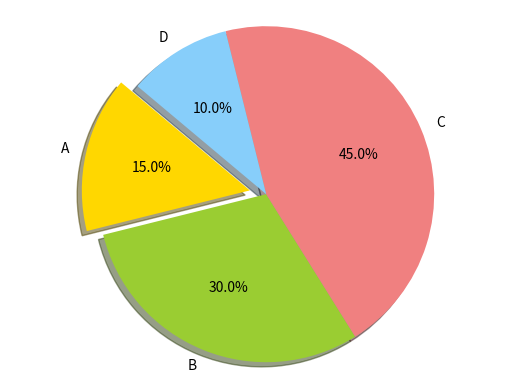

Generate this figure with matplotlib:
import matplotlib.pyplot as plt

sizes = [15, 30, 45, 10]   # 各扇形所占比例大小
labels = ['A', 'B', 'C', 'D']    # 每一个部分的标签的名字
colors = ['gold', 'yellowgreen', 'lightcoral', 'lightskyblue']   # 各个部分的颜色
explode = (0.1, 0, 0, 0)   # 突出显示第一个部分

plt.pie(sizes, explode=explode, labels=labels, colors=colors, autopct='%1.1f%%', shadow=True, startangle=140)

plt.axis('equal')    # x,y轴刻度等长，这样扇形图就是一个圆
plt.show()   # 显示图像